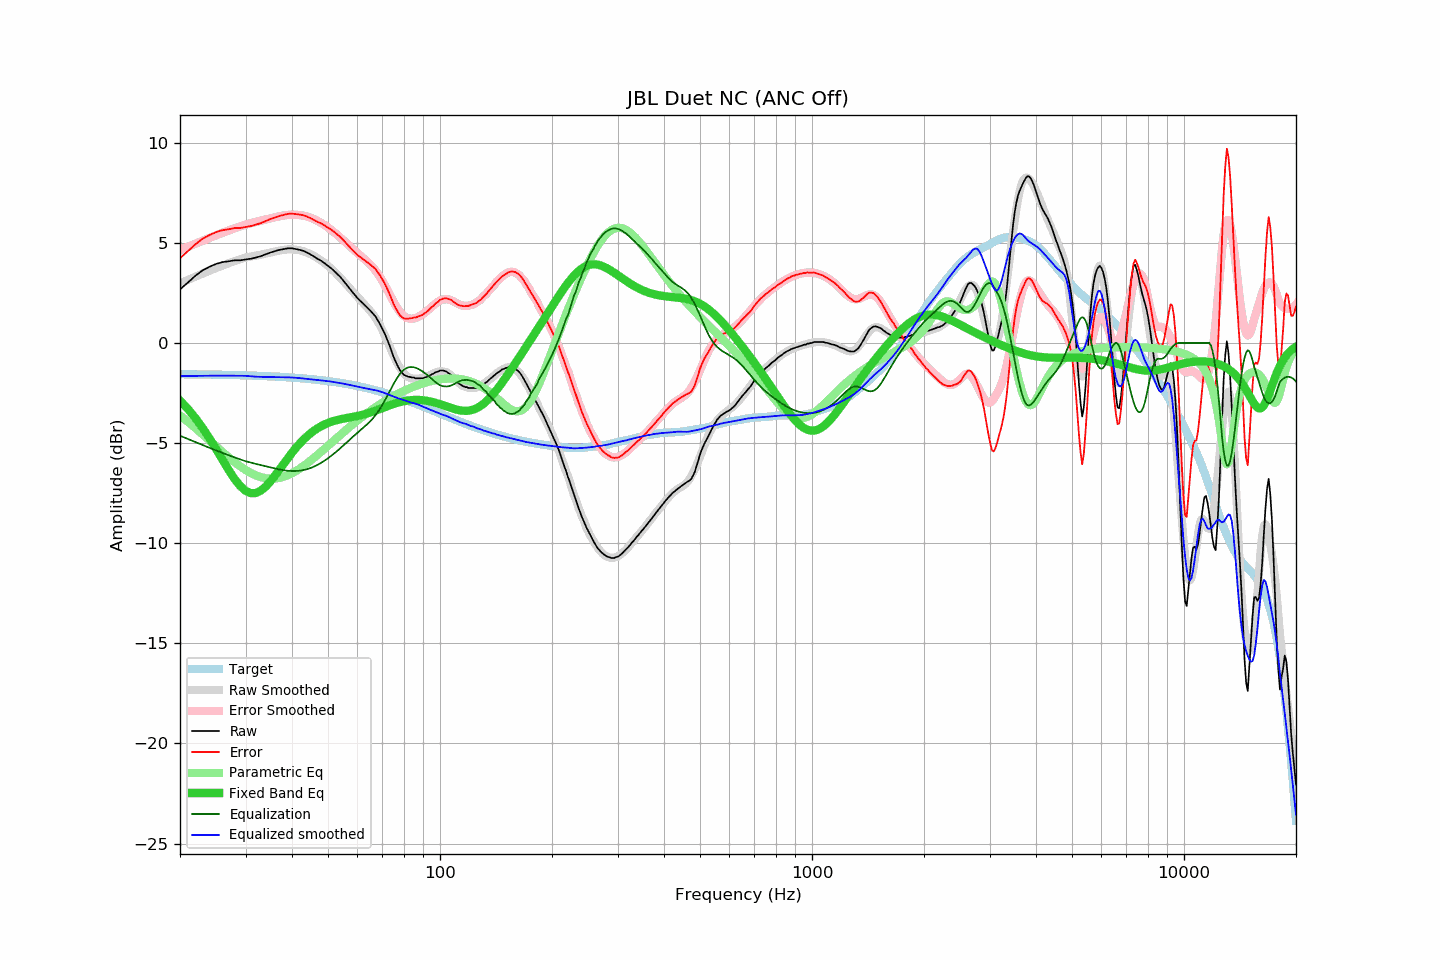

Source data for this figure (header and first rows):
frequency, raw, error, smoothed, error_smoothed, equalization, parametric_eq, equalized_raw, equalized_smoothed, target
20, 2.67, 4.23, 2.98, 4.64, -4.64, -2.88, -1.96, -1.66, -1.56
21, 3.01, 4.58, 3.15, 4.80, -4.80, -3.30, -1.79, -1.65, -1.57
22, 3.35, 4.92, 3.31, 4.95, -4.95, -3.75, -1.60, -1.65, -1.57
23, 3.62, 5.20, 3.46, 5.10, -5.10, -4.25, -1.48, -1.64, -1.58
24, 3.80, 5.38, 3.60, 5.24, -5.24, -4.76, -1.44, -1.64, -1.58
25, 3.94, 5.53, 3.73, 5.37, -5.37, -5.30, -1.43, -1.64, -1.59
26, 4.03, 5.62, 3.86, 5.49, -5.49, -5.83, -1.46, -1.64, -1.59
27, 4.07, 5.67, 3.97, 5.61, -5.61, -6.33, -1.54, -1.64, -1.60
28, 4.12, 5.73, 4.08, 5.71, -5.71, -6.78, -1.59, -1.64, -1.61
29, 4.12, 5.74, 4.17, 5.81, -5.81, -7.14, -1.69, -1.64, -1.61
30, 4.16, 5.78, 4.26, 5.91, -5.91, -7.38, -1.74, -1.64, -1.62
31, 4.20, 5.83, 4.31, 5.98, -5.98, -7.50, -1.78, -1.67, -1.63
32, 4.26, 5.90, 4.35, 6.04, -6.04, -7.49, -1.78, -1.69, -1.64
33, 4.33, 5.98, 4.40, 6.10, -6.10, -7.38, -1.77, -1.70, -1.65
34, 4.42, 6.08, 4.46, 6.16, -6.16, -7.18, -1.74, -1.70, -1.66
35, 4.51, 6.18, 4.51, 6.22, -6.22, -6.92, -1.70, -1.71, -1.67
36, 4.58, 6.26, 4.56, 6.27, -6.27, -6.63, -1.69, -1.71, -1.68
37, 4.64, 6.33, 4.61, 6.32, -6.32, -6.33, -1.68, -1.71, -1.69
38, 4.68, 6.39, 4.64, 6.36, -6.36, -6.03, -1.68, -1.72, -1.71
39, 4.72, 6.44, 4.66, 6.39, -6.39, -5.75, -1.66, -1.72, -1.72
40, 4.72, 6.45, 4.67, 6.40, -6.40, -5.48, -1.68, -1.73, -1.73
41, 4.68, 6.43, 4.65, 6.40, -6.40, -5.24, -1.72, -1.74, -1.75
42, 4.64, 6.40, 4.62, 6.38, -6.38, -5.02, -1.74, -1.76, -1.76
43, 4.59, 6.37, 4.57, 6.35, -6.35, -4.82, -1.76, -1.78, -1.78
44, 4.50, 6.30, 4.50, 6.30, -6.30, -4.65, -1.80, -1.80, -1.79
45, 4.40, 6.21, 4.42, 6.24, -6.24, -4.50, -1.84, -1.82, -1.81
46, 4.29, 6.12, 4.32, 6.16, -6.16, -4.36, -1.87, -1.84, -1.83
47, 4.18, 6.03, 4.22, 6.08, -6.08, -4.25, -1.90, -1.86, -1.85
48, 4.09, 5.96, 4.10, 5.98, -5.98, -4.15, -1.89, -1.87, -1.87
49, 3.97, 5.86, 3.98, 5.87, -5.87, -4.07, -1.90, -1.89, -1.89
50, 3.84, 5.75, 3.85, 5.76, -5.76, -4.00, -1.92, -1.91, -1.91
51, 3.72, 5.65, 3.70, 5.64, -5.64, -3.94, -1.92, -1.93, -1.93
52, 3.58, 5.53, 3.55, 5.51, -5.51, -3.89, -1.93, -1.96, -1.95
53, 3.43, 5.41, 3.40, 5.39, -5.39, -3.85, -1.95, -1.98, -1.97
54, 3.28, 5.28, 3.24, 5.25, -5.25, -3.81, -1.97, -2.01, -2.00
55, 3.10, 5.12, 3.08, 5.12, -5.12, -3.78, -2.02, -2.04, -2.02
56, 2.92, 4.97, 2.92, 4.99, -4.99, -3.76, -2.07, -2.07, -2.05
57, 2.74, 4.81, 2.76, 4.86, -4.86, -3.73, -2.11, -2.10, -2.07
58, 2.56, 4.66, 2.60, 4.73, -4.73, -3.70, -2.17, -2.13, -2.10
59, 2.40, 4.53, 2.45, 4.60, -4.60, -3.68, -2.20, -2.16, -2.13
60, 2.23, 4.39, 2.30, 4.48, -4.48, -3.65, -2.25, -2.18, -2.16
61, 2.10, 4.28, 2.15, 4.37, -4.37, -3.62, -2.27, -2.21, -2.18
62, 1.98, 4.19, 2.01, 4.26, -4.26, -3.59, -2.27, -2.24, -2.21
63, 1.85, 4.09, 1.87, 4.14, -4.14, -3.55, -2.29, -2.27, -2.24
64, 1.73, 4.00, 1.73, 4.03, -4.03, -3.51, -2.30, -2.29, -2.27
65, 1.60, 3.90, 1.59, 3.90, -3.90, -3.47, -2.30, -2.32, -2.30
66, 1.46, 3.80, 1.43, 3.77, -3.77, -3.43, -2.31, -2.34, -2.34
67, 1.33, 3.70, 1.26, 3.62, -3.62, -3.39, -2.29, -2.36, -2.37
68, 1.13, 3.53, 1.07, 3.46, -3.46, -3.34, -2.33, -2.39, -2.40
69, 0.93, 3.36, 0.86, 3.28, -3.28, -3.30, -2.35, -2.42, -2.43
70, 0.70, 3.17, 0.63, 3.09, -3.09, -3.25, -2.39, -2.46, -2.47
71, 0.47, 2.97, 0.38, 2.89, -2.89, -3.21, -2.42, -2.51, -2.50
72, 0.19, 2.72, 0.13, 2.68, -2.68, -3.17, -2.49, -2.55, -2.53
73, -0.08, 2.49, -0.13, 2.47, -2.47, -3.13, -2.55, -2.60, -2.57
74, -0.39, 2.21, -0.38, 2.26, -2.26, -3.09, -2.65, -2.64, -2.60
75, -0.69, 1.95, -0.63, 2.06, -2.06, -3.05, -2.74, -2.68, -2.64
76, -0.94, 1.73, -0.86, 1.87, -1.87, -3.02, -2.81, -2.72, -2.67
77, -1.16, 1.55, -1.06, 1.70, -1.70, -2.99, -2.86, -2.76, -2.71
78, -1.36, 1.39, -1.24, 1.55, -1.55, -2.96, -2.91, -2.80, -2.74
79, -1.49, 1.29, -1.40, 1.43, -1.43, -2.93, -2.92, -2.83, -2.78
... 553 more rows
